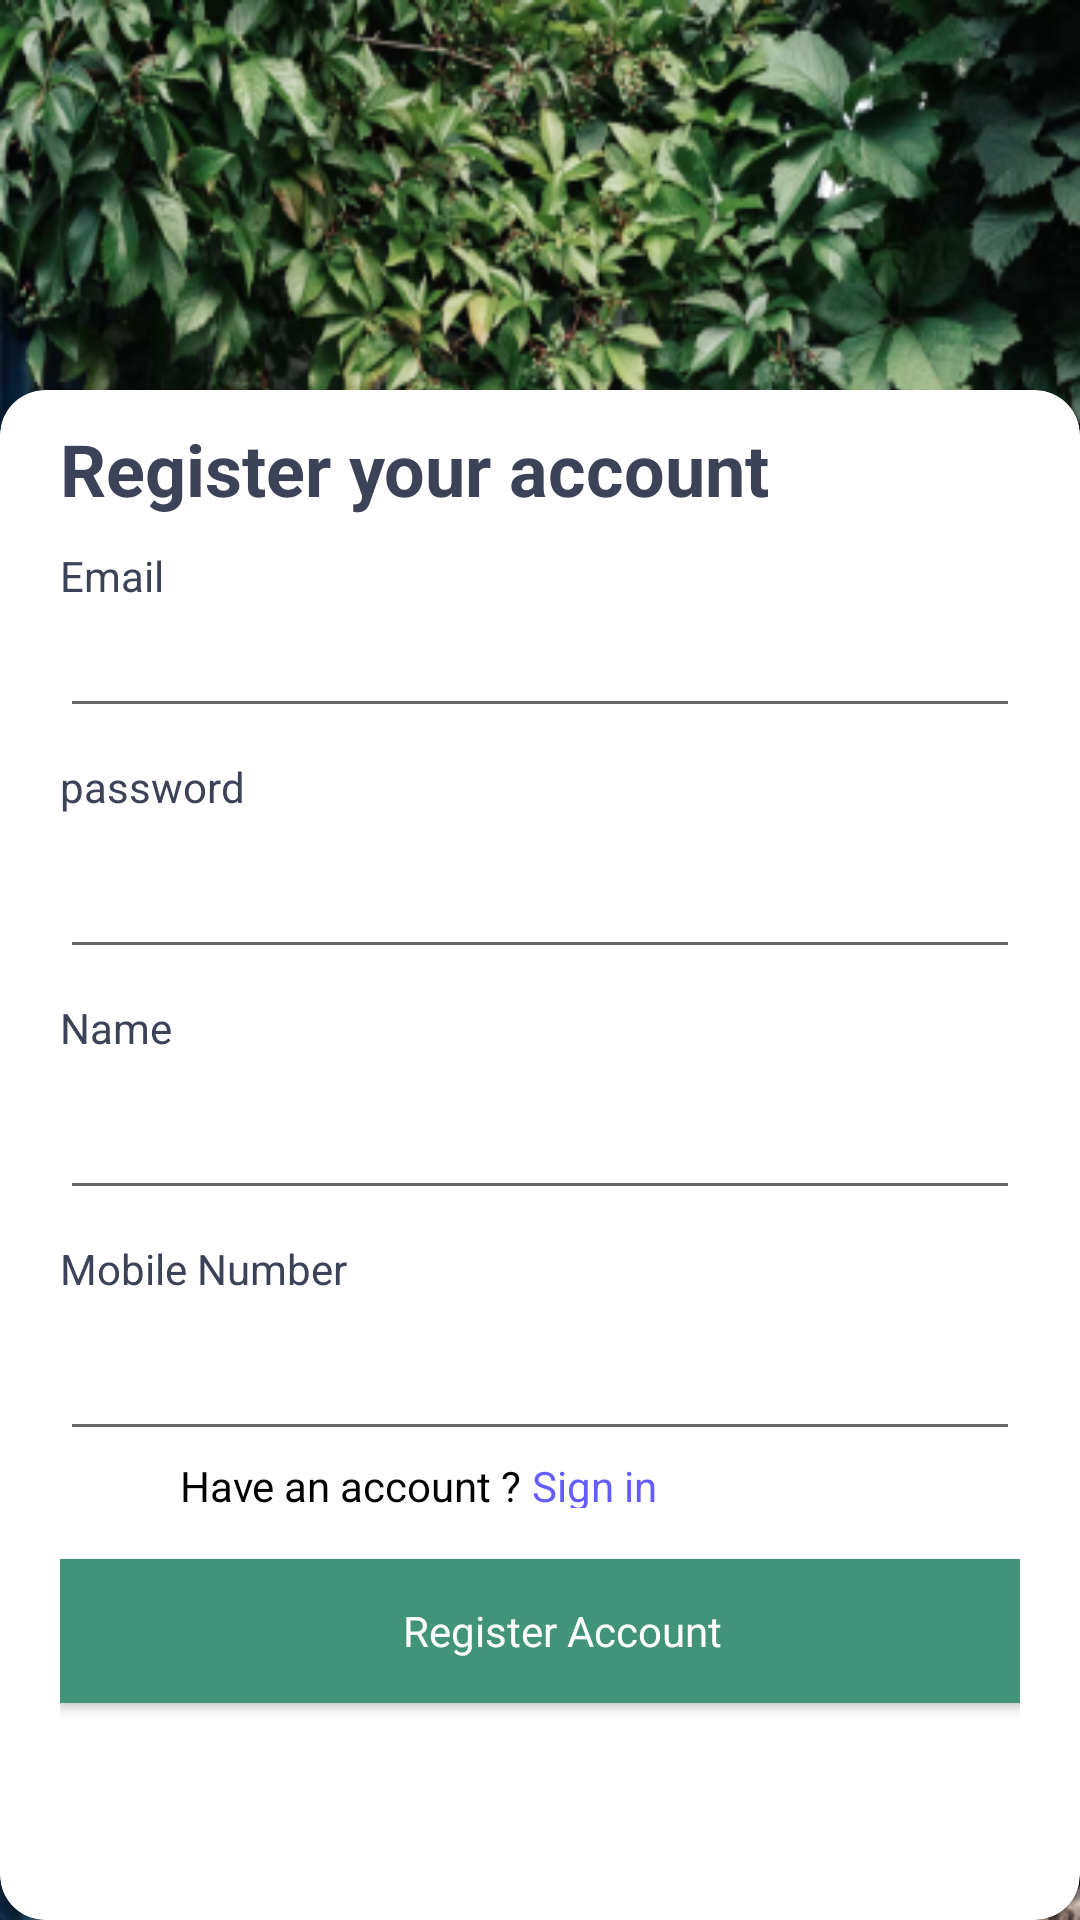

Android layout source for this screen:
<!-- AndroidManifest.xml: application theme Theme.Diseases_DetectionApp_v1 -->
<!-- res/layout/activity_register.xml -->
<?xml version="1.0" encoding="utf-8"?>
<RelativeLayout
    xmlns:android="http://schemas.android.com/apk/res/android"
    xmlns:app="http://schemas.android.com/apk/res-auto"
    xmlns:tools="http://schemas.android.com/tools"
    android:layout_width="match_parent"
    android:layout_height="match_parent"
    android:background="@drawable/image"
    tools:context=".Register">


    <androidx.cardview.widget.CardView
        android:layout_width="match_parent"
        android:layout_height="510dp"
        android:layout_alignParentStart="true"
        android:layout_alignParentEnd="true"
        android:layout_alignParentBottom="true"
        android:layout_centerHorizontal="true"
        android:layout_marginStart="0dp"
        android:layout_marginEnd="0dp"
        android:layout_marginBottom="0dp"
        android:paddingBottom="1dp"
        android:viewportWidth="375"
        android:viewportHeight="812"
        app:cardBackgroundColor="@color/white"
        app:cardCornerRadius="15dp">

        <LinearLayout
            android:layout_width="match_parent"
            android:layout_height="match_parent"
            android:layout_marginLeft="20sp"
            android:layout_marginRight="20sp"
            android:orientation="vertical">


            <TextView
                android:layout_width="wrap_content"
                android:layout_height="wrap_content"

                android:layout_marginTop="10sp"
                android:text="Register your account"
                android:textColor="#3C4257"
                android:textSize="24sp"
                android:textStyle="bold" />

            <TextView
                android:layout_width="wrap_content"
                android:layout_height="wrap_content"
                android:layout_marginTop="10sp"

                android:text="Email"
                android:textColor="#3C4257"
                android:textSize="14sp" />

            <EditText
                android:id="@+id/regEmail"
                android:layout_width="match_parent"
                android:layout_height="wrap_content"
                android:inputType="textEmailAddress" />

            <TextView
                android:layout_width="wrap_content"
                android:layout_height="wrap_content"
                android:layout_marginTop="10sp"
                android:text="password"
                android:textColor="#3C4257" />


            <EditText
                android:id="@+id/regPassword"
                android:layout_width="match_parent"
                android:layout_height="wrap_content"
                android:layout_marginTop="10sp"
                android:inputType="textPassword" />
            <TextView
                android:layout_width="wrap_content"
                android:layout_height="wrap_content"
                android:layout_marginTop="10sp"
                android:text="Name"
                android:textColor="#3C4257" />


            <EditText
                android:id="@+id/name"
                android:layout_width="match_parent"
                android:layout_height="wrap_content"
                android:layout_marginTop="10sp"
                 />
            <TextView
                android:layout_width="wrap_content"
                android:layout_height="wrap_content"
                android:layout_marginTop="10sp"
                android:text="Mobile Number"
                android:textColor="#3C4257" />


            <EditText
                android:id="@+id/mono"
                android:layout_width="match_parent"
                android:layout_height="wrap_content"
                android:layout_marginTop="10sp"
                 />

            <LinearLayout
                android:layout_width="match_parent"
                android:layout_height="17dp"
                android:layout_marginLeft="40sp"
                android:layout_marginTop="2sp"
                android:orientation="horizontal">

                <TextView
                    android:layout_width="wrap_content"
                    android:layout_height="wrap_content"
                    android:text="Have an account ?"
                    android:textColor="@color/black" />

                <TextView
                    android:layout_width="wrap_content"
                    android:layout_height="wrap_content"
                    android:id="@+id/signtext"
                    android:text=" Sign in"
                    android:textColor="#635CFF" />
            </LinearLayout>

            <Button
                android:id="@+id/btn"
                android:layout_width="335dp"
                android:layout_height="48sp"
                android:layout_gravity="bottom"
                android:layout_marginTop="17sp"
                android:layout_marginBottom="40sp"
                android:background="#419379"
                android:fontFamily="sans-serif"
                android:text="Register Account"
                android:textAllCaps="false"
                android:textColor="@color/white"

                />


        </LinearLayout>


    </androidx.cardview.widget.CardView>.


</RelativeLayout>
<!-- resources referenced by this layout -->
<resources>
  <!-- drawable image: png bitmap (drawable, 402655 bytes) -->
  <style name="Theme.Diseases_DetectionApp_v1" parent="Theme.AppCompat.DayNight.NoActionBar">
          
          <item name="colorPrimary">@color/teal_200</item>
          <item name="colorPrimaryVariant">@color/teal_200</item>
          <item name="colorOnPrimary">@color/white</item>
          
          <item name="colorSecondary">@color/teal_200</item>
          <item name="colorSecondaryVariant">@color/teal_700</item>
          <item name="colorOnSecondary">@color/black</item>
          
          <item name="android:statusBarColor" tools:targetApi="l">?attr/colorPrimaryVariant</item>
          
      </style>
  <!-- not gathered from this repository: default colours our renderer supplied (Android Studio template values) -->
  <color name="teal_200">#FF03DAC5</color>
  <color name="teal_700">#FF018786</color>
  <color name="black">#FF000000</color>
  <color name="white">#FFFFFFFF</color>
</resources>
